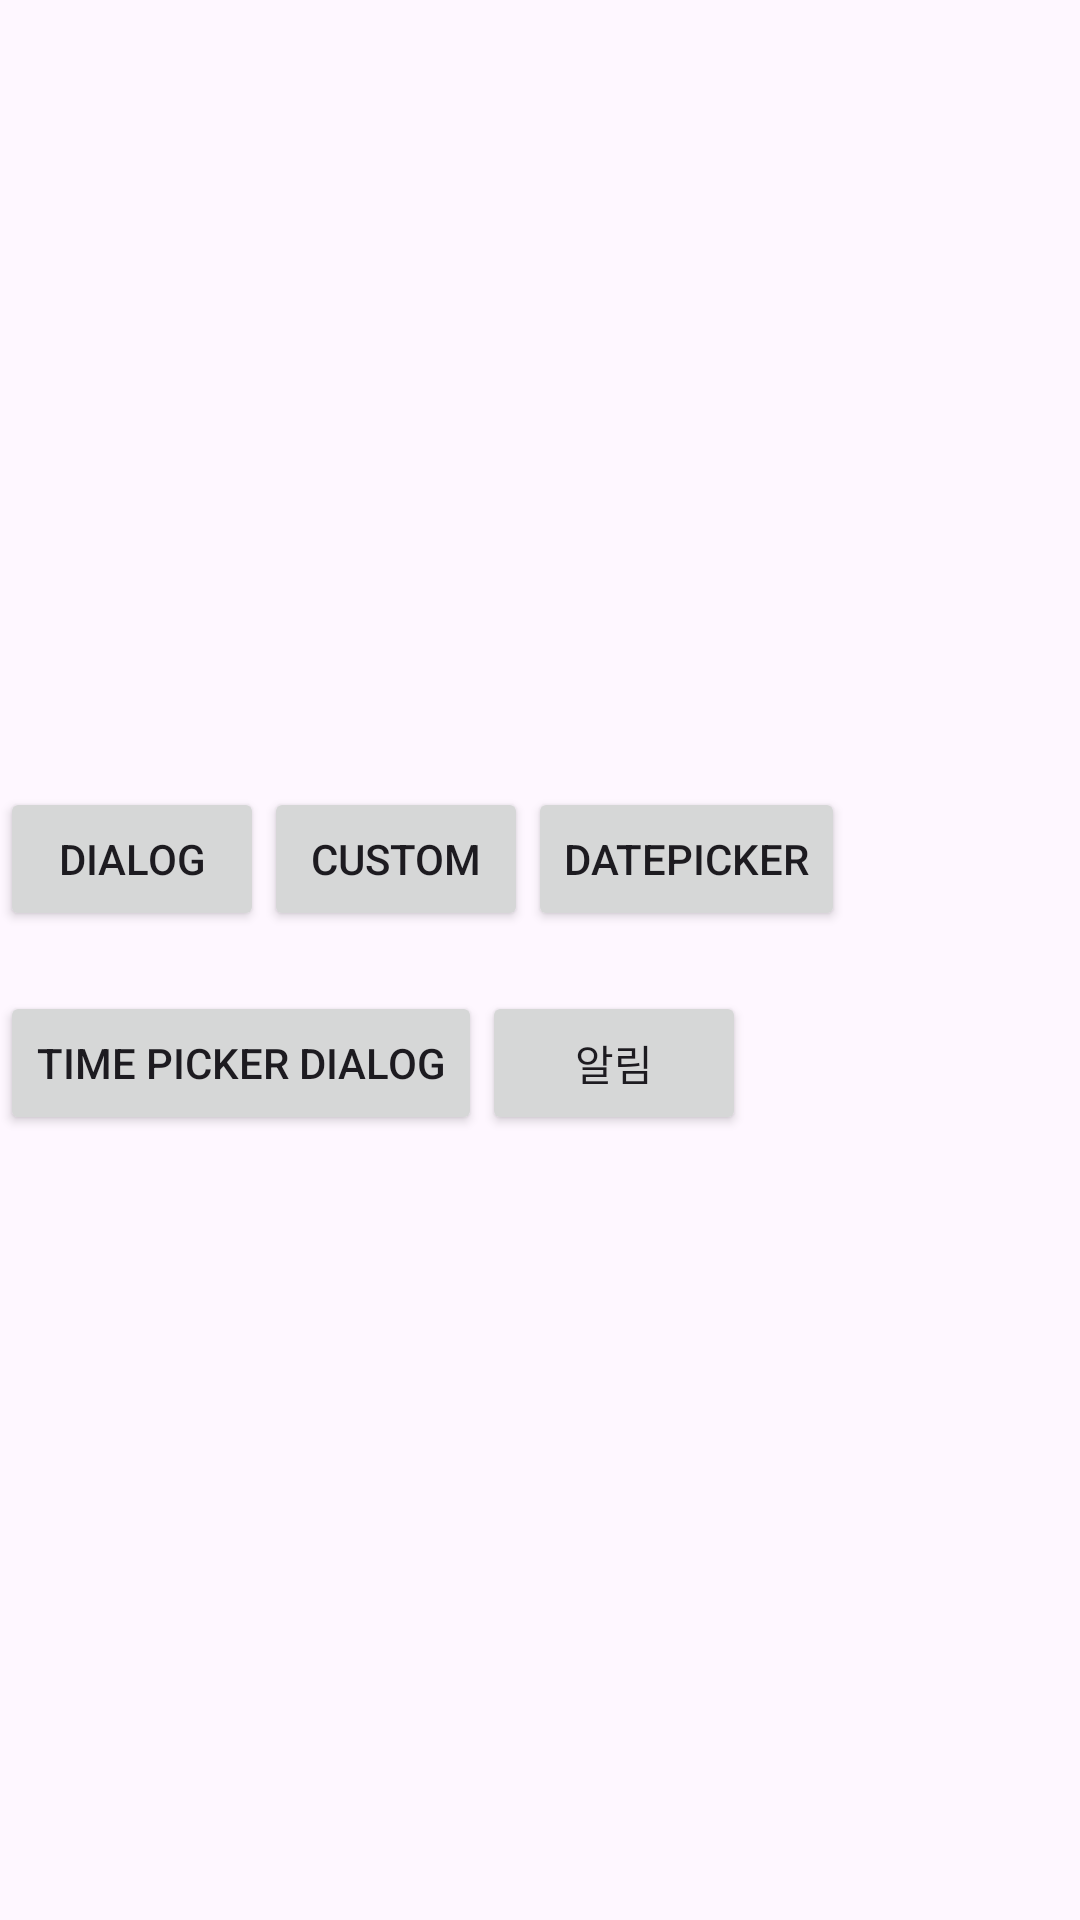

The Android layout XML behind this screen, and the referenced resources:
<!-- AndroidManifest.xml: application theme Theme.Kotlin_practice_recyclerview -->
<!-- res/layout/fragment_detail.xml -->
<?xml version="1.0" encoding="utf-8"?>
<androidx.constraintlayout.widget.ConstraintLayout xmlns:android="http://schemas.android.com/apk/res/android"
    xmlns:app="http://schemas.android.com/apk/res-auto"
    xmlns:tools="http://schemas.android.com/tools"
    android:layout_width="match_parent"
    android:layout_height="match_parent"
    tools:context=".fragment.DetailFragment">

    <ImageView
        android:id="@+id/ivDetailDonutImage"
        android:layout_width="match_parent"
        android:layout_height="0dp"
        android:src="@drawable/icon_donut"
        app:layout_constraintEnd_toEndOf="parent"
        app:layout_constraintHeight_percent="0.3"
        app:layout_constraintStart_toStartOf="parent"
        app:layout_constraintTop_toTopOf="parent" />

    <TextView
        android:id="@+id/tvDetailDonutName"
        android:layout_width="wrap_content"
        android:layout_height="wrap_content"
        android:layout_marginStart="10dp"
        android:layout_marginTop="10dp"
        android:textSize="30sp"
        android:textStyle="bold"
        app:layout_constraintStart_toStartOf="parent"
        app:layout_constraintTop_toBottomOf="@id/ivDetailDonutImage"
        tools:text="맛있는 도넛" />

    <TextView
        android:id="@+id/tvDetailDonutPrice"
        android:layout_width="wrap_content"
        android:layout_height="wrap_content"
        android:layout_marginEnd="10dp"
        android:textSize="30sp"
        app:layout_constraintEnd_toEndOf="parent"
        app:layout_constraintTop_toTopOf="@id/tvDetailDonutName"
        tools:text="R$9.99" />

    <Button
        android:id="@+id/btn1_alert"
        android:layout_width="wrap_content"
        android:layout_height="wrap_content"
        android:layout_marginTop="20dp"
        android:text="dialog"
        app:layout_constraintStart_toStartOf="parent"
        app:layout_constraintTop_toBottomOf="@id/tvDetailDonutPrice" />

    <Button
        android:id="@+id/btn2_custom"
        android:layout_width="wrap_content"
        android:layout_height="wrap_content"
        android:layout_marginTop="20dp"
        android:text="custom"
        app:layout_constraintStart_toEndOf="@id/btn1_alert"
        app:layout_constraintTop_toBottomOf="@id/tvDetailDonutPrice"/>

    <Button
        android:id="@+id/btn3_date"
        app:layout_constraintTop_toBottomOf="@id/tvDetailDonutPrice"
        app:layout_constraintStart_toEndOf="@id/btn2_custom"
        android:layout_width="wrap_content"
        android:layout_height="wrap_content"
        android:layout_marginTop="20dp"
        android:text="DatePicker" />

    <Button
        android:id="@+id/btn4_time"
        android:layout_width="wrap_content"
        app:layout_constraintTop_toBottomOf="@id/btn1_alert"
        app:layout_constraintStart_toStartOf="parent"
        android:layout_height="wrap_content"
        android:layout_marginTop="20dp"
        android:text="Time picker dialog" />

    <Button
        android:id="@+id/btnNotification"
        app:layout_constraintTop_toBottomOf="@id/btn1_alert"
        app:layout_constraintStart_toEndOf="@id/btn4_time"
        android:layout_width="wrap_content"
        android:layout_height="wrap_content"
        android:layout_marginTop="20dp"
        android:text="알림" />


    <TextView
        android:id="@+id/tvDetailDonutDescription"
        android:layout_width="match_parent"
        android:layout_height="wrap_content"
        android:layout_marginTop="50dp"
        android:textSize="20dp"
        app:layout_constraintEnd_toEndOf="parent"
        app:layout_constraintStart_toStartOf="parent"
        app:layout_constraintTop_toBottomOf="@id/btn4_time"
        tools:text="도넛 맛깔나게 하는 방법" />

</androidx.constraintlayout.widget.ConstraintLayout>
<!-- resources referenced by this layout -->
<resources>
  <style name="Theme.Kotlin_practice_recyclerview" parent="Base.Theme.Kotlin_practice_recyclerview" />
  <style name="Base.Theme.Kotlin_practice_recyclerview" parent="Theme.Material3.DayNight.NoActionBar">
          
          
      </style>
</resources>
